Run: headless pygame with SDL's dummy video driver; simulated clock (each Clock.tick advances the game by its frame time, no real sleeping); random seed 0; keys injected as events and as key.get_pressed() state; mouse plan: one left click at the window centre at the start of phase 2, then a move to the lower-right quarter at the start of phase 3.
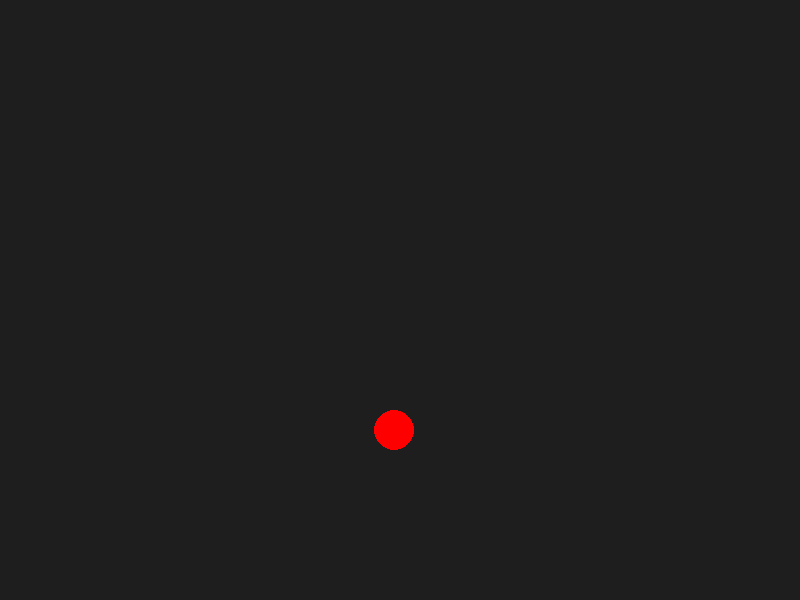
Frame 1 of 4 · flips 1–60 · no input
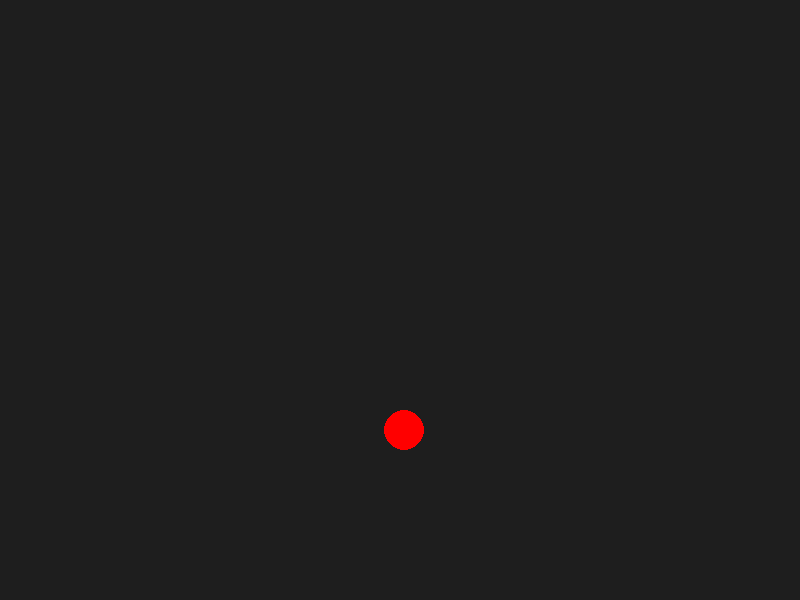
Frame 2 of 4 · flips 61–180 · clicked the window centre · tapped SPACE, RETURN · held RIGHT (→), D
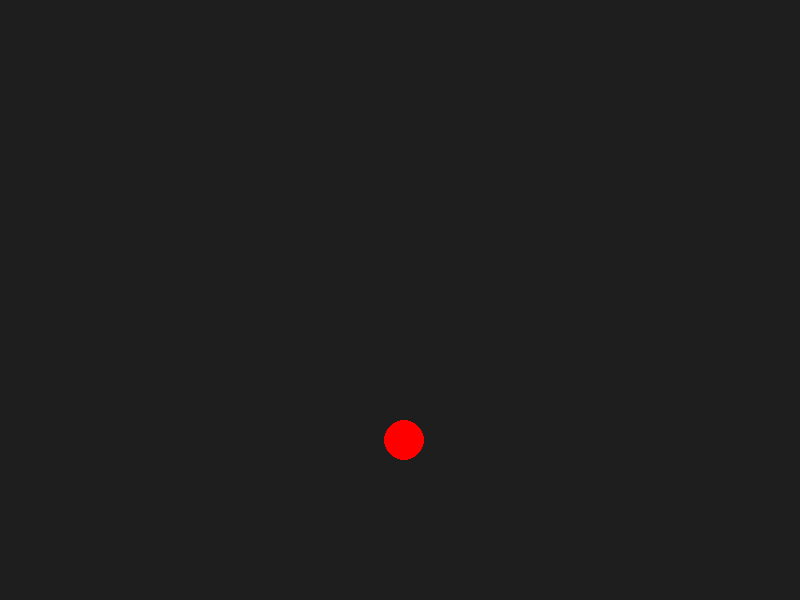
Frame 3 of 4 · flips 181–300 · moved the mouse to the lower-right quarter · held DOWN (↓), S
Frame 4 of 4 · flips 301–420 · held LEFT (←), A, UP (↑), W · screen same as frame 1, image omitted

The pygame program that drew these frames:

import pygame  # Importa a biblioteca Pygame
import random  # Importa a biblioteca random para gerar números aleatórios

# ── 1. Inicialização ────────────────────────────────────────────────────────
pygame.init()  # Inicializa todos os módulos do Pygame

# ── 2. Configuração da janela ───────────────────────────────────────────────
LARGURA = 800
ALTURA = 600
tela = pygame.display.set_mode((LARGURA, ALTURA))  # Cria a janela
pygame.display.set_caption("Todos juntos")  # Define o título

# Define a cor de fundo (formato RGB: Vermelho, Verde, Azul — valores de 0 a 255)
COR_FUNDO = (30, 30, 30)  # Cinza escuro

# ── 3. Laço principal ───────────────────────────────────────────────────────
rodando = True

class Jogador:
    def __init__(self):
        self.posicao = (20, 20)  # Posição aleatória do jogador

    @classmethod
    def criarComPosicaoAleatoria(classe):
        jogador = classe()
        jogador.posicao = (random.randint(0, LARGURA), random.randint(0, ALTURA))
        return jogador

    def x(self):
        return self.posicao[0]

    def y(self):
        return self.posicao[1]
        
    def mover(self, direcao):
        x, y = self.posicao
        if direcao == "baixo":
            self.posicao = (x, y + 10)
        elif direcao == "cima":
            self.posicao = (x, y - 10)
        elif direcao == "esquerda":
            self.posicao = (x - 10, y)
        elif direcao == "direita":
            self.posicao = (x + 10, y)

jogador = Jogador.criarComPosicaoAleatoria()  # Cria uma instância da classe Jogador

while rodando:
    # Preenche a tela com a cor de fundo a cada frame
    tela.fill(COR_FUNDO)

    # Processa todos os eventos pendentes
    for evento in pygame.event.get():

        # Clique no botão X da janela
        if evento.type == pygame.QUIT:
            rodando = False

        if evento.type == pygame.KEYDOWN:
            if evento.key == pygame.K_DOWN:  # Se a tecla SETA PARA BAIXO for pressionada
                jogador.mover("baixo")  # Move o jogador para baixo
            elif evento.key == pygame.K_UP:  # Se a tecla SETA PARA CIMA for pressionada
                jogador.mover("cima")  # Move o jogador para cima
            elif evento.key == pygame.K_LEFT:  # Se a tecla SETA PARA ESQUERDA for pressionada
                jogador.mover("esquerda")  # Move o jogador para a esquerda
            elif evento.key == pygame.K_RIGHT:  # Se a tecla SETA PARA DIREITA for pressionada
                jogador.mover("direita")  # Move o jogador para a direita

        # Clique do mouse dentro da janela
        # if evento.type == pygame.MOUSEBUTTONDOWN:
        #     print(f"Clique detectado em: {evento.pos}")  # Exibe a posição do clique
        #     rodando = False

    # Desenha o jogador na tela
    pygame.draw.circle(tela, (255, 0, 0), jogador.posicao, 20)  # Desenha um círculo vermelho para o jogador

    # Atualiza o conteúdo exibido na janela
    pygame.display.flip()

# ── 4. Encerramento ─────────────────────────────────────────────────────────
pygame.quit()
print("Programa encerrado.")
